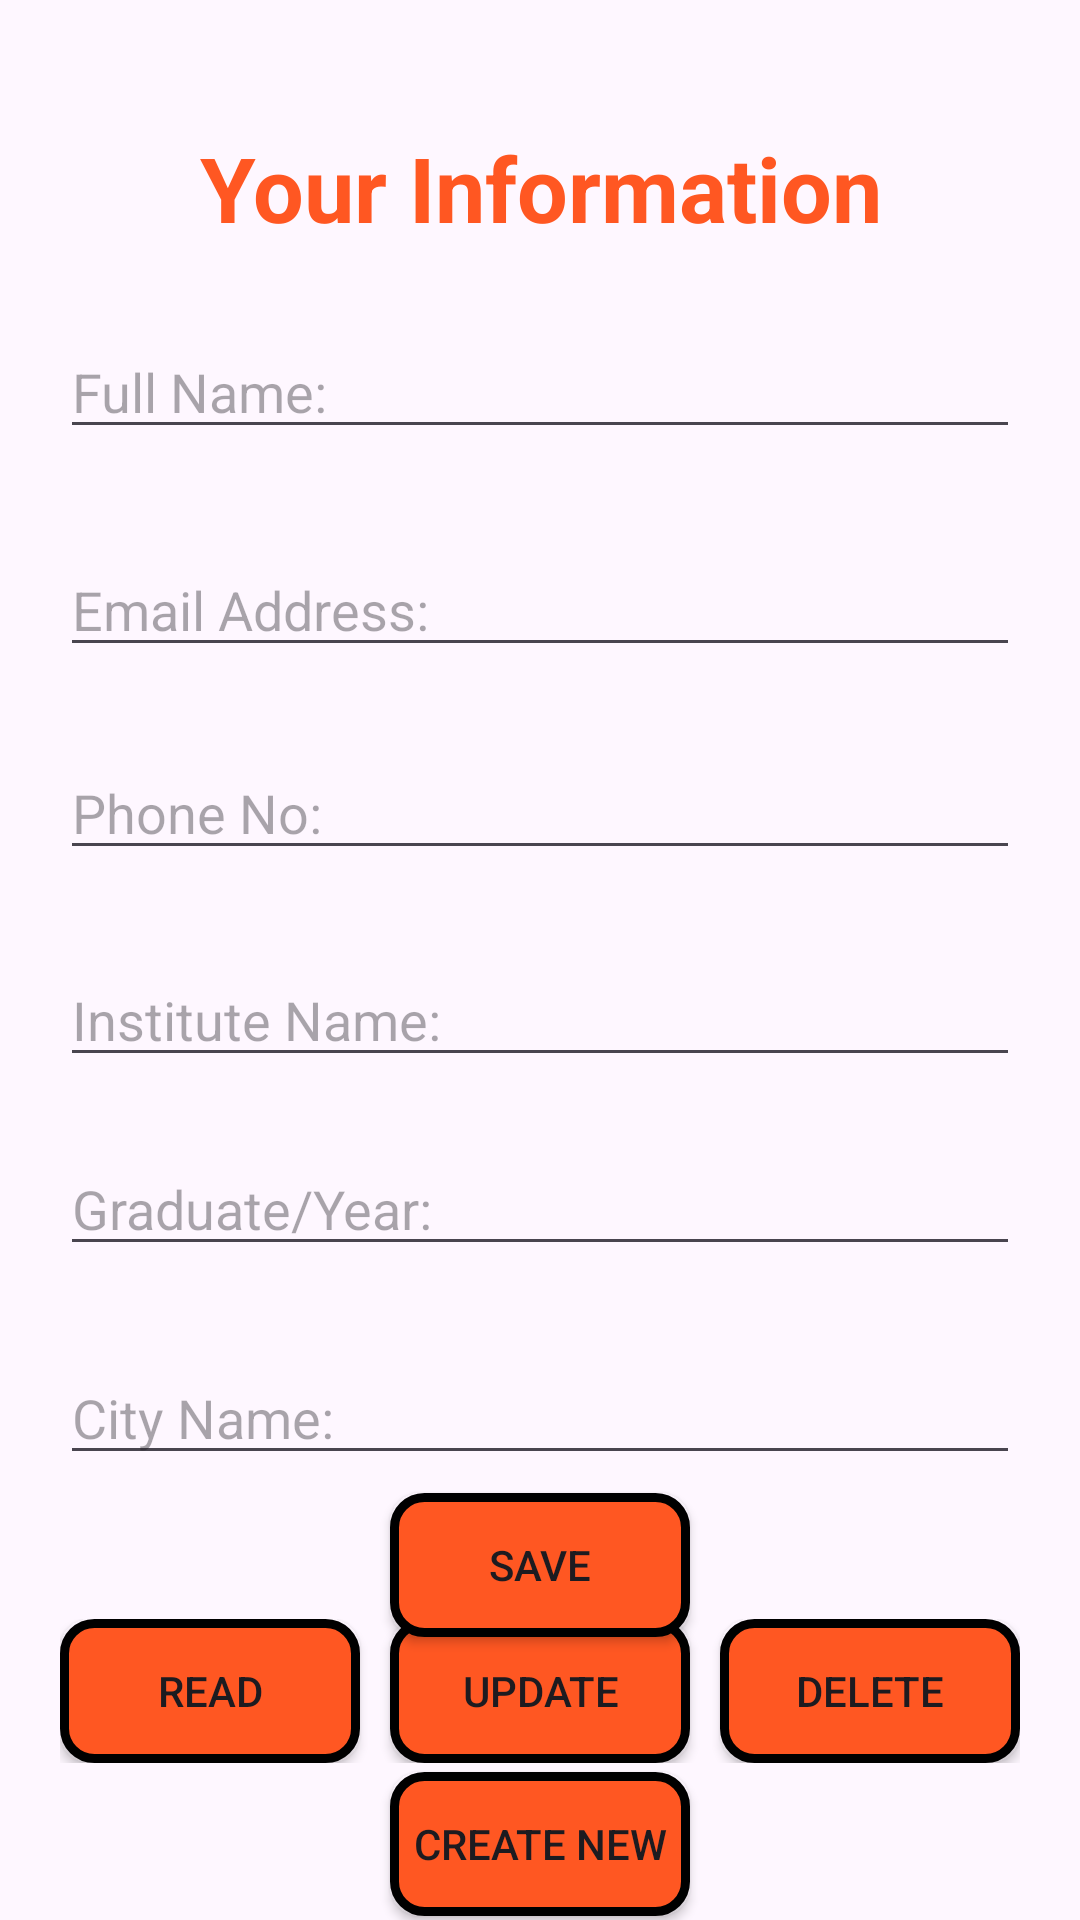

Layout XML and referenced resources for this Android screen:
<!-- AndroidManifest.xml: application theme Theme.SharePrefrencesExample -->
<!-- res/layout/activity_profile_shareprefrences_settings.xml -->
<?xml version="1.0" encoding="utf-8"?>
<androidx.constraintlayout.widget.ConstraintLayout xmlns:android="http://schemas.android.com/apk/res/android"
    xmlns:app="http://schemas.android.com/apk/res-auto"
    xmlns:tools="http://schemas.android.com/tools"
    android:layout_width="match_parent"
    android:layout_height="match_parent"
    tools:context=".SharePrefrencesProfile_Settings">

    <TextView
        android:layout_margin="20dp"
        android:id="@+id/titleText1"
        android:layout_width="371dp"
        android:layout_height="wrap_content"
        android:text="Your Information"
        android:textAlignment="center"
        android:textColor="#FF5722"
        android:textSize="30sp"
        android:textStyle="bold"
        app:layout_constraintBottom_toBottomOf="parent"
        app:layout_constraintEnd_toEndOf="parent"
        app:layout_constraintHorizontal_bias="0.5"
        app:layout_constraintStart_toStartOf="parent"
        app:layout_constraintTop_toTopOf="parent"
        app:layout_constraintVertical_bias="0.04000002" />

    <EditText
        android:layout_marginLeft="20dp"
        android:layout_marginRight="20dp"
        android:id="@+id/userNameID1"
        android:layout_width="match_parent"
        android:layout_height="wrap_content"
        android:hint="Full Name:"
        app:layout_constraintBottom_toBottomOf="parent"
        app:layout_constraintEnd_toEndOf="parent"
        app:layout_constraintHorizontal_bias="0.5"
        app:layout_constraintStart_toStartOf="parent"
        app:layout_constraintTop_toBottomOf="@+id/titleText1"
        app:layout_constraintVertical_bias="0.050000012" />

    <EditText

        android:layout_marginLeft="20dp"
        android:layout_marginRight="20dp"
        android:id="@+id/userEmailID1"
        android:layout_width="match_parent"
        android:layout_height="wrap_content"
        android:hint="Email Address:"
        app:layout_constraintBottom_toBottomOf="parent"
        app:layout_constraintEnd_toEndOf="parent"
        app:layout_constraintHorizontal_bias="0.5"
        app:layout_constraintStart_toStartOf="parent"
        app:layout_constraintTop_toBottomOf="@+id/userNameID1"
        app:layout_constraintVertical_bias="0.06999999" />


    <EditText
        android:layout_marginLeft="20dp"
        android:layout_marginRight="20dp"
        android:id="@+id/userPhoneID1"
        android:layout_width="match_parent"
        android:layout_height="wrap_content"
        android:hint="Phone No:"
        app:layout_constraintBottom_toBottomOf="parent"
        app:layout_constraintEnd_toEndOf="parent"
        app:layout_constraintHorizontal_bias="0.5"
        app:layout_constraintStart_toStartOf="parent"
        app:layout_constraintTop_toBottomOf="@+id/userEmailID1"
        app:layout_constraintVertical_bias="0.06999999" />

    <EditText
        android:layout_marginLeft="20dp"
        android:layout_marginRight="20dp"
        android:id="@+id/userInstituteID1"
        android:layout_width="match_parent"
        android:layout_height="wrap_content"
        android:hint="Institute Name:"

        app:layout_constraintBottom_toBottomOf="parent"
        app:layout_constraintEnd_toEndOf="parent"
        app:layout_constraintHorizontal_bias="0.5"
        app:layout_constraintStart_toStartOf="parent"
        app:layout_constraintTop_toBottomOf="@+id/userPhoneID1"
        app:layout_constraintVertical_bias="0.089999974" />

    <EditText
        android:layout_marginLeft="20dp"
        android:layout_marginRight="20dp"
        android:id="@+id/userYearID1"
        android:layout_width="match_parent"
        android:layout_height="wrap_content"
        android:hint="Graduate/Year:"
        app:layout_constraintBottom_toBottomOf="parent"
        app:layout_constraintEnd_toEndOf="parent"
        app:layout_constraintHorizontal_bias="0.5"
        app:layout_constraintStart_toStartOf="parent"
        app:layout_constraintTop_toBottomOf="@+id/userInstituteID1"
        app:layout_constraintVertical_bias="0.089999974" />

    <EditText
        android:layout_marginLeft="20dp"
        android:layout_marginRight="20dp"
        android:id="@+id/userCityID1"
        android:layout_width="match_parent"
        android:layout_height="wrap_content"
        android:hint="City Name:"
        app:layout_constraintBottom_toBottomOf="parent"
        app:layout_constraintEnd_toEndOf="parent"
        app:layout_constraintHorizontal_bias="0.5"
        app:layout_constraintStart_toStartOf="parent"
        app:layout_constraintTop_toBottomOf="@+id/userYearID1"
        app:layout_constraintVertical_bias="0.16000003" />

    <androidx.appcompat.widget.AppCompatButton
        android:id="@+id/saveButton1"
        android:layout_width="100dp"
        android:layout_height="wrap_content"
        android:background="@drawable/start_background"
        android:text="Save"
        app:layout_constraintBottom_toBottomOf="parent"
        app:layout_constraintEnd_toEndOf="parent"
        app:layout_constraintStart_toStartOf="parent"
        app:layout_constraintTop_toBottomOf="@+id/userCityID1"
        app:layout_constraintVertical_bias="0.060000002" />

    <LinearLayout
        android:id="@+id/linearLayout"
        android:layout_width="wrap_content"
        android:layout_height="wrap_content"
        android:orientation="horizontal"
        app:layout_constraintBottom_toBottomOf="parent"
        app:layout_constraintEnd_toEndOf="parent"
        app:layout_constraintHorizontal_bias="0.5"
        app:layout_constraintStart_toStartOf="parent"
        app:layout_constraintTop_toBottomOf="@+id/userCityID1"
        app:layout_constraintVertical_bias="0.48000002">

        <androidx.appcompat.widget.AppCompatButton
            android:id="@+id/readButton1"
            android:layout_width="100dp"
            android:layout_height="wrap_content"
            android:background="@drawable/start_background"
            android:text="Read"
            app:layout_constraintEnd_toEndOf="parent"
            app:layout_constraintStart_toStartOf="parent" />

        <androidx.appcompat.widget.AppCompatButton
            android:id="@+id/updateButton1"
            android:layout_width="100dp"
            android:layout_height="wrap_content"
            android:layout_marginLeft="10dp"
            android:layout_marginRight="10dp"
            android:background="@drawable/start_background"
            android:text="Update"
            app:layout_constraintEnd_toEndOf="parent"
            app:layout_constraintStart_toStartOf="parent" />

        <androidx.appcompat.widget.AppCompatButton
            android:id="@+id/deleteButton1"
            android:layout_width="100dp"
            android:layout_height="wrap_content"
            android:background="@drawable/start_background"
            android:text="Delete"
            app:layout_constraintEnd_toEndOf="parent"
            app:layout_constraintStart_toStartOf="parent" />

    </LinearLayout>

    <androidx.appcompat.widget.AppCompatButton
        android:id="@+id/newButton1"
        android:layout_width="100dp"
        android:layout_height="wrap_content"
        android:background="@drawable/start_background"
        android:text="Create New"
        app:layout_constraintBottom_toBottomOf="parent"
        app:layout_constraintEnd_toEndOf="parent"
        app:layout_constraintStart_toStartOf="parent"
        app:layout_constraintTop_toBottomOf="@+id/linearLayout"
        app:layout_constraintVertical_bias="0.71000004" />


</androidx.constraintlayout.widget.ConstraintLayout>
<!-- resources referenced by this layout -->
<resources>
  <!-- drawable start_background (drawable) -->
  <?xml version="1.0" encoding="utf-8"?>
  <shape xmlns:android="http://schemas.android.com/apk/res/android">
  
      <stroke
          android:width="3dp"
          android:color="@color/black" />
      <corners android:radius="10dp"/>
      <solid android:color="#FF5722"/>
  
  </shape>
  <style name="Theme.SharePrefrencesExample" parent="Base.Theme.SharePrefrencesExample" />
  <style name="Base.Theme.SharePrefrencesExample" parent="Theme.Material3.DayNight.NoActionBar">
          
           <item name="colorPrimary">#FF5722</item>
      </style>
  <!-- not gathered from this repository: default colours our renderer supplied (Android Studio template values) -->
  <color name="black">#FF000000</color>
</resources>
